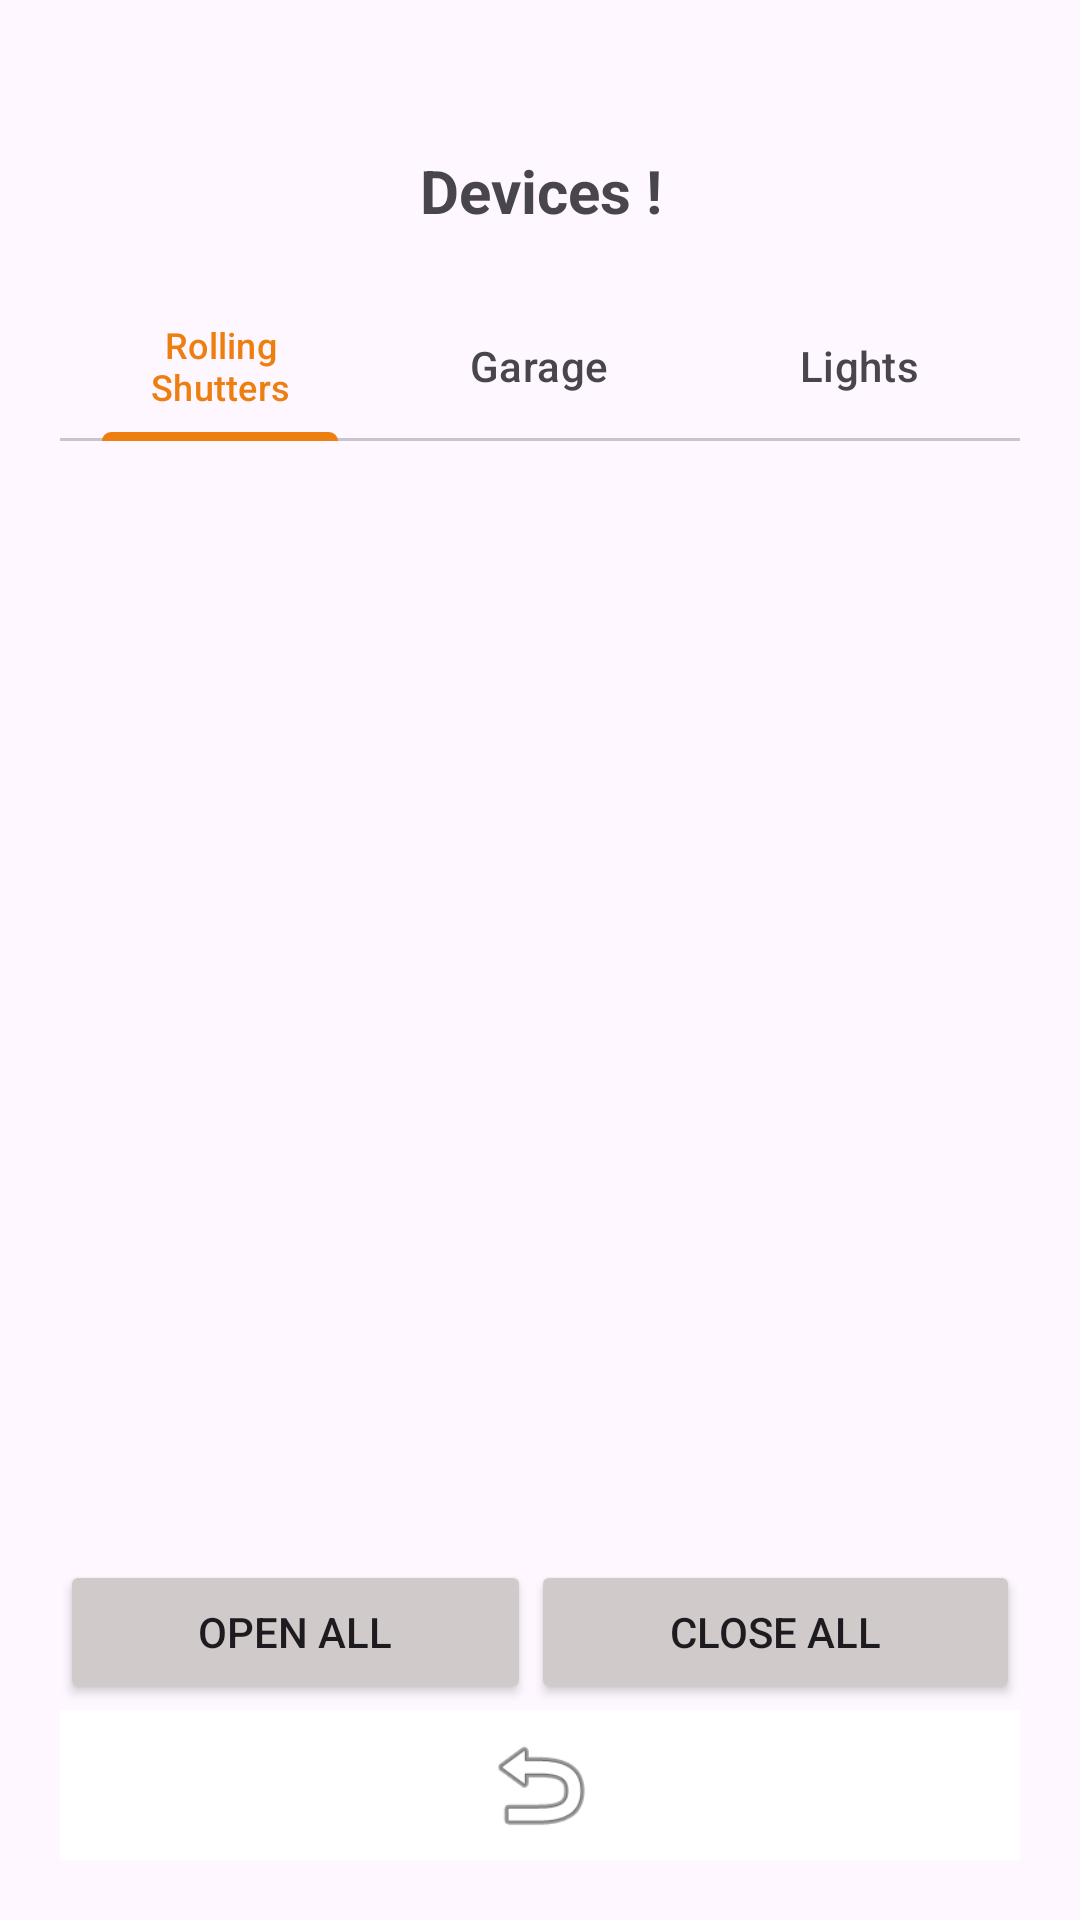

Produce the Android XML layout that renders to this screen, including the resource entries it uses.
<!-- AndroidManifest.xml: application theme Theme.Projetmaison -->
<!-- res/layout/activity_devicehouse2.xml -->
<?xml version="1.0" encoding="utf-8"?>
<androidx.constraintlayout.widget.ConstraintLayout xmlns:android="http://schemas.android.com/apk/res/android"
    xmlns:app="http://schemas.android.com/apk/res-auto"
    xmlns:tools="http://schemas.android.com/tools"
    android:layout_width="match_parent"
    android:layout_height="match_parent">

    <LinearLayout
        android:layout_width="match_parent"
        android:layout_height="match_parent"
        android:orientation="vertical"
        android:padding="20dp"
        >

        <TextView
            android:id="@+id/titledevice"
            android:layout_width="match_parent"
            android:layout_height="wrap_content"
            android:layout_marginTop="30dp"
            android:layout_marginBottom="20dp"
            android:text="Devices !"
            android:textAlignment="center"
            android:textSize="20sp"
            android:textStyle="bold" />

        <com.google.android.material.tabs.TabLayout
            android:id="@+id/tabLayout"
            android:layout_width="match_parent"
            android:layout_height="50dp">

            <com.google.android.material.tabs.TabItem
                android:layout_width="wrap_content"
                android:layout_height="wrap_content"
                android:text="Rolling Shutters" />


            <com.google.android.material.tabs.TabItem
                android:layout_width="wrap_content"
                android:layout_height="wrap_content"
                android:text="Garage" />

            <com.google.android.material.tabs.TabItem
                android:layout_width="wrap_content"
                android:layout_height="wrap_content"
                android:text="Lights" />
        </com.google.android.material.tabs.TabLayout>

        <ListView
            android:id="@+id/deviceListView"
            android:layout_width="match_parent"
            android:layout_height="wrap_content"
            android:layout_marginBottom="20dp"
            android:layout_weight="1" />

        <LinearLayout
            android:layout_width="match_parent"
            android:layout_height="50dp"
            android:orientation="horizontal">

            <Button
                android:id="@+id/buttonon"
                android:layout_width="wrap_content"
                android:layout_height="wrap_content"
                android:layout_weight="1"
                android:backgroundTint="#D1CACA"
                android:text="OPEN ALL" />

            <Button
                android:id="@+id/buttonoff"
                android:layout_width="wrap_content"
                android:layout_height="wrap_content"
                android:layout_weight="1"
                android:backgroundTint="#D1CACA"
                android:text="CLOSE ALL" />
        </LinearLayout>

        <LinearLayout
            android:layout_width="match_parent"
            android:layout_height="50dp"
            android:background="@color/white"
            android:orientation="horizontal">

            <ImageView
                android:id="@+id/imageView6"
                android:layout_width="50dp"
                android:layout_height="match_parent"
                android:layout_gravity="bottom"
                android:layout_marginTop="5dp"
                android:layout_marginBottom="5dp"
                android:layout_weight="1"
                android:onClick="back"
                app:srcCompat="@android:drawable/ic_menu_revert" />

        </LinearLayout>

    </LinearLayout>

</androidx.constraintlayout.widget.ConstraintLayout>
<!-- resources referenced by this layout -->
<resources>
  <color name="white">#FFFFFFFF</color>
  <style name="Theme.Projetmaison" parent="Base.Theme.Projetmaison" />
  <style name="Base.Theme.Projetmaison" parent="Theme.Material3.DayNight.NoActionBar">
          
          <item name="colorPrimary">@color/orange</item>
  
      </style>
  <color name="orange">#ED7F10</color>
</resources>
